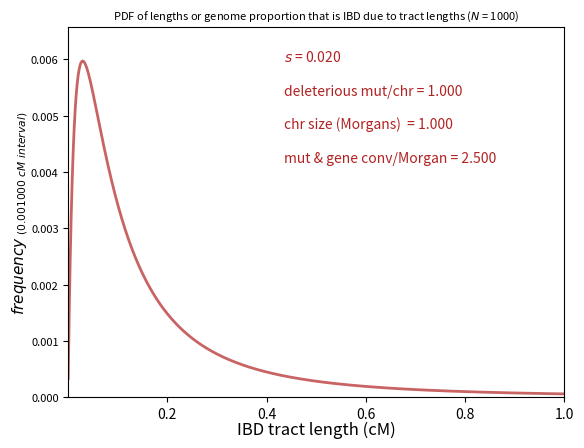

This figure's Python source:
#!/usr/bin/env python3
# -*- coding: utf-8 -*-
"""
Created on Tue Oct 19 12:43:19 2021

@author: enrique

===============================================================================
 PDF_IBD_tracts_BS.py  --  Computes and plots the probability density function of IBD tract
 lengths with deleterious mutations, neutral mutations and gene conversions. 
===============================================================================

 REQUIREMENTS
 ------------
 Python 3.6 or later

 USAGE
 -----
 python PDF_IBD_tracts_BS.py or python3 PDF_IBD_tracts_BS.py

===============================================================================

"""

import math

import matplotlib.pyplot as plt
from scipy.integrate import quad


# ---------------------------------------------------------------------------
# Auxiliary functions used as integrands by scipy.integrate.quad
# ---------------------------------------------------------------------------

def Q2_t_ratchet(x):
    """Squared Qc_t summed over ii generations (finite sum, t = 1..tt)."""
    global tt, UssV, Nhap
    c = (1 - math.exp(-2 * x)) / 2
    a = (1 - UssV) * (1 - c)
    ff = (1 - pow(a, (tt + 1))) / (1 - a)
    return ff * ff


def Q2ratchetexact(x):
    """Squared Qc summed over an infinite number of generations."""
    global UssV, Nhap
    c = (1 - math.exp(-2 * x)) / 2
    ff = 1 / (c + (1 - c) * UssV)
    return ff * ff


# ---------------------------------------------------------------------------
# INPUT
# ===========================================================================
Ndip   = 1000     # Diploid population size
s      = 0.02     # Deleterious effect in heterozygotes (twice in homozygotes)
U      = 1.0      # Deleterious mutation rate per chromosome
m      = 2.5      # Rate of neutral mutation and gene conversion per Morgan
# ===========================================================================
L      = 1      # Chromosome size in Morgans
basexM = 0.0      # Min X value to plot in Morgans
topexM = 0.01     # Max X value to plot in Morgans
h      = (topexM - basexM) / 1000  # Window size in Morgans
OUTFILE = "PDF_IBD_BS_N" + str(Ndip) + '_m' + str(m) + '_s' + str(s) + '_U' + str(U)
# ===========================================================================

# ---------------------------------------------------------------------------
# Derived quantities and accumulators
# ---------------------------------------------------------------------------
topey = 0
window_cM = h * 100
mucM      = m / 100
Nhap      = int(Ndip * 2)
maxMorgan = int(100 / window_cM + 0.5)   # one Morgan is split into maxMorgan segments

basex = basexM * 100 - window_cM
if basex <= 0:
    basex = window_cM                    # minimum x value (cM) shown in the plot
topex = topexM * 100                     # maximum x value (cM) shown in the plot
maxix = int(topex / window_cM + 0.5) + 1 # only the first maxix INTEGER bins are inspected
minix = int(basex / window_cM + 0.5) - 1

xx       = [(i+0.5) / maxMorgan for i in range(maxix)]   # bin centres in Morgans
xxcM     = [xx[i] * 100      for i in range(maxix)]  # bin centres in cM
Px       = [0 for i in range(maxix)]  # accumulator of Px for t = 0..inf, per ten-thousandth of a Morgan

aa = (1 - s) * (1 - 1 / 2 / Ndip)    # reduction due to selection and to sampling

t     = Ndip * 50
stept = 1
if t > 10000:
    stept = int((t - 5000) / 1000)
if stept < 1: stept = 1

print("Nehap_nosel:", Nhap, "   Uhap:", U, "   s:", s, "   L:", L)

# ---------------------------------------------------------------------------
# Ne with ratchet using equation 3 of SC16
# ---------------------------------------------------------------------------
Nehap = Nhap
for i in range(1, 2000):
    try:
        T = (math.exp(2 * s * Nehap) - 1) / (2 * U * s * Nehap) # eq 5 of SC16
    except:
        T = 999999999999999
    Ne1   = Nhap * math.exp(-2 * U * (1 - 1 / (U * T)) ** 3 / (2 * s + L)) # eq 3 of SC16 
    Nehap = (0.1 * Ne1 + 0.9 * Nehap)
    if Nehap < Ne1: break
Nedip  = Nehap / 2
Vantes = U * s
V      = Vantes - s / T
Veq3   = V
print("Nehap_asint_ratchet_eq3:", f"{Nehap:.2f}", "   log(T):", f"{math.log10(T):.2f}")
print("NeDIP_asint_ratchet_eq3:", f"{Nedip:.2f}")

# ---------------------------------------------------------------------------
# Ne with ratchet using the exact formula of Q (infinite summation) in SC16
# ---------------------------------------------------------------------------
Ne    = 2
incre = Nehap / 100
for i in range(0, 200):
    try:
        T = (math.exp(2 * s * Ne) - 1) / (2 * U * s * Ne)
    except:
        Ne     -= incre
        T       = (math.exp(2 * s * Ne) - 1) / (2 * U * s * Ne)
        xNehap  = Ne
        break
    Vantes = U * s
    V      = Vantes - s / T
    UssV   = U * s * s / V
    if L > 0:
        rest2, err2 = quad(Q2ratchetexact, 0, L / 2)
        Qcuad = rest2 / (L / 2)
    else:
        c     = 0
        ff    = 1 / (c + (1 - c) * UssV)
        rest2 = ff * ff
        Qcuad = rest2
    xNehap = Nhap * math.exp(-V * Qcuad)
    if (xNehap > Ne):
        if incre < 0:
            incre = -incre / 10
    else:
        if incre > 0:
            incre = -incre / 10
    Ne += incre
xNedip = xNehap / 2
print("Nehap_asint_ratchet_exact:", f"{xNehap:.2f}", "   log(T):", f"{math.log10(T):.2f}")
print("NeDIP_asint_ratchet_exact:", f"{xNedip:.2f}")
Nehap_asint_exact = xNehap
Vexact            = V
# lineasal += str(Nehap_asint_exact) + "\t"

# ---------------------------------------------------------------------------
# Distribution of IBD tract sizes, generation by generation
# ---------------------------------------------------------------------------
inf  = 0
sup  = L / 2
suma = 0
prod = 1
UssV = U * s * s / V

# tt iterates over generations
for tt in range(0, 10000, 1):
    if L > 0:
        rest2, err2 = quad(Q2_t_ratchet, inf, sup)
        Qcuad = rest2 / sup
    else:
        c     = 0
        a     = (1 - UssV) * (1 - c)
        ff    = (1 - pow(a, (tt + 1))) / (1 - a)
        rest2 = ff * ff
        Qcuad = rest2
    Nehap_tt = Nhap * math.exp(-Qcuad * V)
    if Nehap_tt < 1: break
    aa = 4 * tt * tt * (1 + m) * (1 + m) * (window_cM / 100) * prod / Nehap_tt
    bb = -2 * tt * (1 + m)
    for ix in range(minix, maxix):
        Px[ix] += aa * xx[ix] * math.exp(bb * xx[ix])
    prod   *= (1 - 1 / (Nehap_tt))
    prodant = prod
    suma   += prod

if (t > 10000):
    for tt in range(10000, t, stept):
        if L > 0:
            rest2, err2 = quad(Q2_t_ratchet, inf, sup)
            Qcuad = rest2 / sup
        else:
            c     = 0
            a     = (1 - UssV) * (1 - c)
            ff    = (1 - pow(a, (tt + 1))) / (1 - a)
            rest2 = ff * ff
            Qcuad = rest2
        Nehap_tt = Nhap * math.exp(-Qcuad * V)
        if Nehap_tt < 1: break
        prod *= pow(1 - 1 / (Nehap_tt), stept)
        suma += (prod + prodant) / 2 * stept
        aa = 4 * tt * tt * (1 + m) * (1 + m) * (window_cM / 100) * prod / Nehap_tt * stept
        bb = -2 * tt * (1 + m)
        for ix in range(minix, maxix):
            Px[ix] += aa * xx[ix] * math.exp(bb * xx[ix])

        prodant = prod

Nehap_het_ratchet = suma   # sum[(1-1/Nehap_tt)^i, i = 0..inf] = NeH_hap
Nedip_het_ratchet = Nehap_het_ratchet / 2

# Find the maximum y value to scale the plot
for ix in range(minix, maxix):
    if topey < Px[ix]:
        topey = Px[ix]

print("Nehap_asint_ratchet_2:", f"{Nehap_tt:.2f}")
print("NeDIP_asint_ratchet_2:", f"{Nehap_tt / 2:.2f}")
print("Nehap_het_ratchet:",     f"{Nehap_het_ratchet:.2f}")
print("NeDIP_het_ratchet:",     f"{Nedip_het_ratchet:.2f}")

# ---------------------------------------------------------------------------
# variance components
# ---------------------------------------------------------------------------
Vwh1 = Nehap_asint_exact * s * s / T
Vwh2 = Nehap_het_ratchet * s * s / T
print("Vw, Vw_h_asin, Vw_LE_asin: ", f"{Vexact:.8f}", "  ", f"{Vwh1:.8f}", "  ", f"{Vexact + Vwh1:.8f}")
print("Vw, Vw_h_het, Vw_LE_het: ",  f"{Vexact:.8f}", "  ", f"{Vwh2:.8f}", "  ", f"{Vexact + Vwh2:.8f}")

try:
    T1 = ((math.exp(2 * s * xNehap) - 1) / (2 * U * s * xNehap))
except:
    T1 = 999999999999999
try:
    T2 = ((math.exp(2 * s * Nehap_het_ratchet) - 1) / (2 * U * s * Nehap_het_ratchet))
except:
    T2 = 999999999999999
print(T1)
print(T2)

# ---------------------------------------------------------------------------
# Plot the IBD tract-length distribution
# ---------------------------------------------------------------------------
plt.ylim(0, topey * 1.1)
plt.yticks(fontsize=8)
plt.xlabel('IBD tract length (cM)', fontsize=12, labelpad=0)
plt.ylabel("$frequency_{\\ (" + f"{window_cM:.6f}" + "\\ cM\\ interval)}$", fontsize=11, labelpad=1)

plt.xlim(basex , topex)
plt.title('PDF of lengths or genome proportion that is IBD due to tract lengths ($N$ = ' + str(int(Ndip)) + ")", fontsize=8)
plt.plot(xxcM, Px, color="firebrick", lw=2, alpha=.7)
plt.text(basex + (topex - basex) / 2.3, topey / 10 * 10, "$s$ = "                    + f"{s:.3f}", fontsize=10, color='firebrick')
plt.text(basex + (topex - basex) / 2.3, topey / 10 *  8, "chr size (Morgans)  = "    + f"{L:.3f}", fontsize=10, color='firebrick')
plt.text(basex + (topex - basex) / 2.3, topey / 10 *  9, "deleterious mut/chr = "    + f"{U:.3f}", fontsize=10, color='firebrick')
plt.text(basex + (topex - basex) / 2.3, topey / 10 *  7, "mut & gene conv/Morgan = " + f"{m:.3f}", fontsize=10, color='firebrick')
plt.savefig(OUTFILE + '.jpg', dpi=600)
plt.savefig(OUTFILE + '.pdf', dpi=600)
plt.show()

# salida.close()
